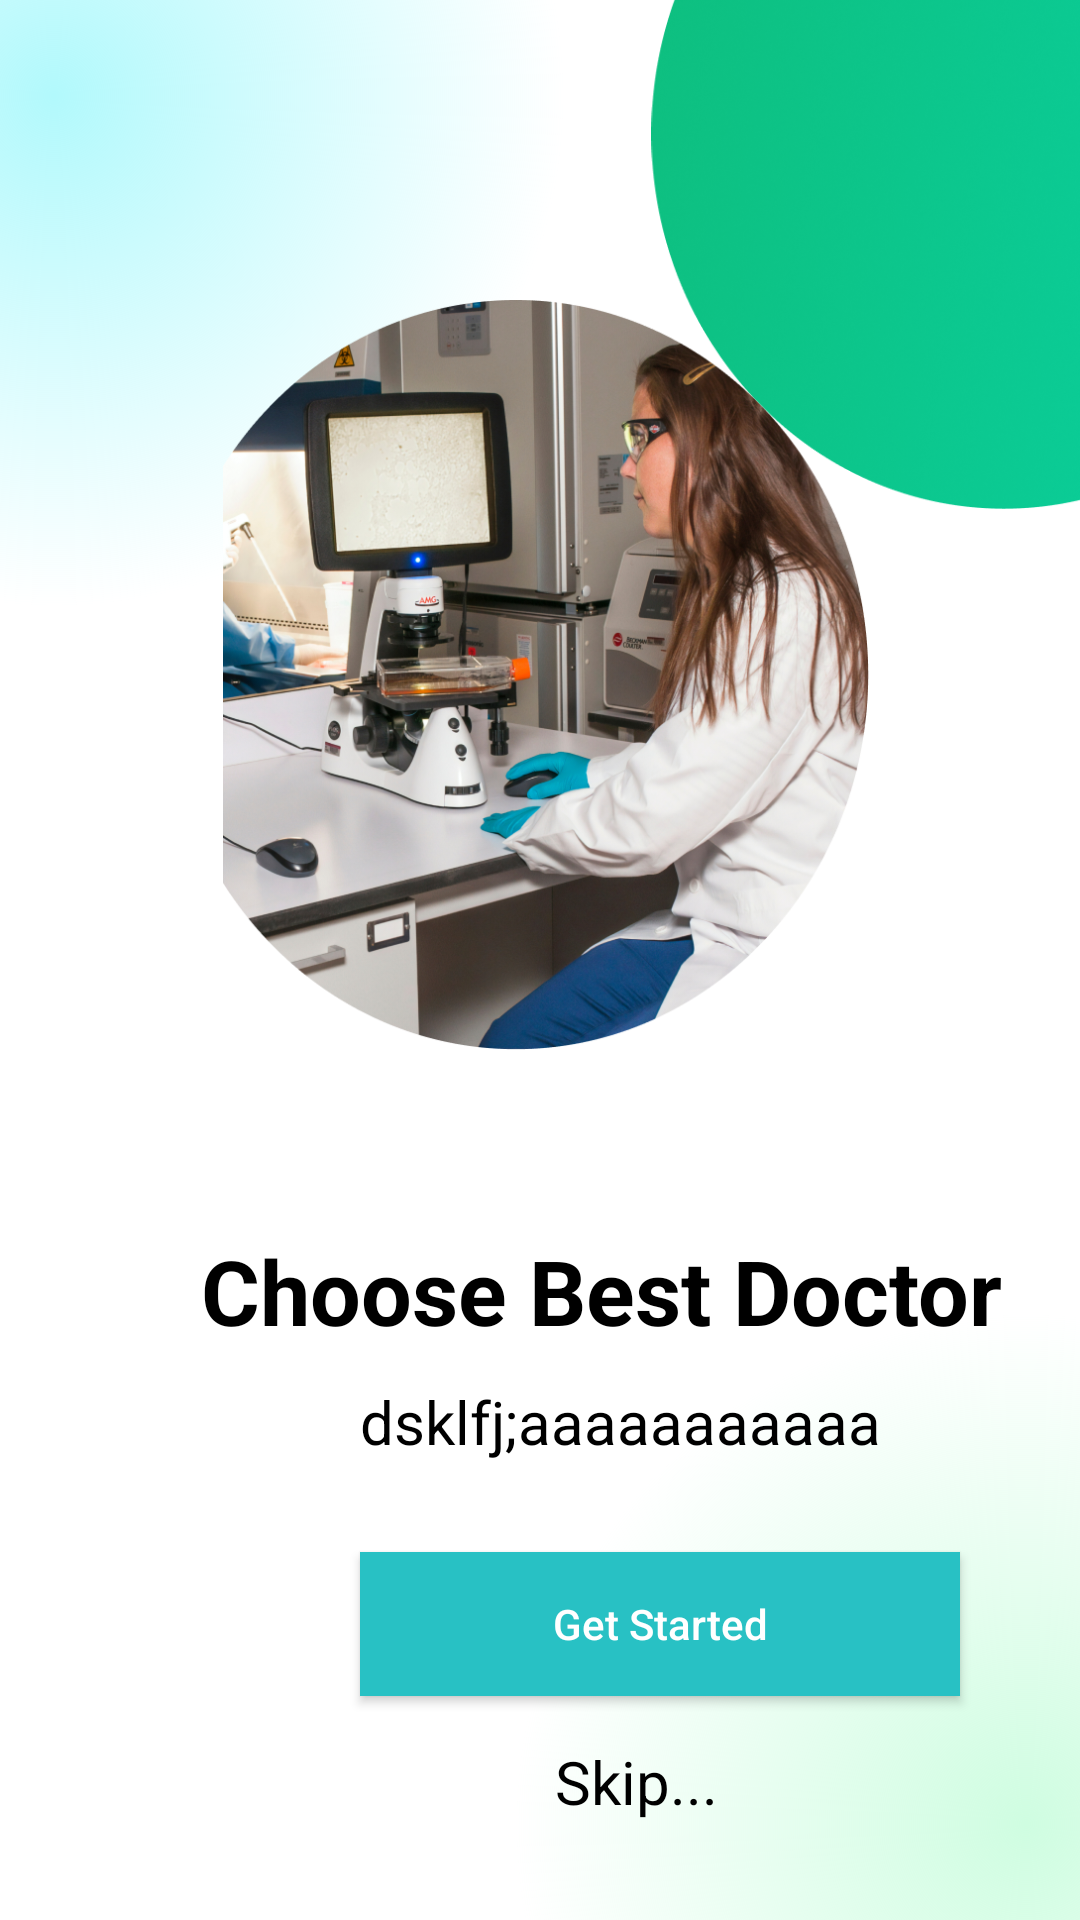

Write the Android layout XML for this screen, with the resource values it uses.
<!-- AndroidManifest.xml: application theme Theme.DoctorApp -->
<!-- res/layout/fragment_start_screen2.xml -->
<?xml version="1.0" encoding="utf-8"?>
<androidx.constraintlayout.widget.ConstraintLayout xmlns:android="http://schemas.android.com/apk/res/android"
    xmlns:tools="http://schemas.android.com/tools"
    android:layout_width="match_parent"
    android:layout_height="match_parent"
    android:background="@drawable/start_screen_gradient"
    xmlns:app="http://schemas.android.com/apk/res-auto"

    tools:context=".StartingInterface.StartScreen2Fragment">

    <ImageView
        android:id="@+id/imageView2"
        android:layout_width="250dp"
        android:layout_height="250dp"
        android:layout_marginTop="-81dp"
        android:layout_marginRight="-100dp"
        android:src="@drawable/rounded_shape"
        app:layout_constraintEnd_toEndOf="parent"
        app:layout_constraintTop_toTopOf="parent" />

    <ImageView
        android:id="@+id/img1"
        android:layout_width="250dp"
        android:layout_height="250dp"
        android:layout_marginTop="100dp"
        android:layout_marginEnd="53dp"
        android:src="@drawable/img_26"
        app:layout_constraintEnd_toEndOf="parent"
        app:layout_constraintTop_toTopOf="parent" />

    <LinearLayout
        android:layout_marginTop="60dp"
        android:id="@+id/linearLayout2"
        android:layout_width="match_parent"
        android:layout_height="wrap_content"
        app:layout_constraintStart_toStartOf="parent"
        app:layout_constraintTop_toBottomOf="@+id/img1"
        android:orientation="vertical">

        <TextView
            android:layout_width="wrap_content"
            android:layout_height="wrap_content"
            android:text="Choose Best Doctor"
            android:textSize="30dp"
            android:textColor="@color/black"
            android:layout_marginLeft="67dp"
            android:textStyle="bold"/>

        <TextView
            android:layout_width="wrap_content"
            android:layout_height="wrap_content"
            android:inputType="textMultiLine"
            android:text="dsklfj;aaaaaaaaaaa"
            android:textColor="@color/black"
            android:textSize="20dp"

            android:layout_marginTop="10dp"
            android:layout_marginLeft="120dp"/>


        <androidx.appcompat.widget.AppCompatButton
            android:id="@+id/NextButton"
            android:layout_width="200dp"
            android:layout_height="wrap_content"
            android:layout_marginLeft="120dp"
            android:text="Get Started"
            android:textColor="@color/white"
            android:textAllCaps="false"
            android:background="#28C1C4"
            android:layout_marginTop="30dp"/>

        <TextView
            android:id="@+id/skip"
            android:layout_width="wrap_content"
            android:layout_height="wrap_content"
            android:text="Skip..."
            android:textColor="@color/black"
            android:textSize="20dp"
            android:layout_marginLeft="185dp"
            android:clickable="true"
            android:layout_marginTop = "15dp"/>


    </LinearLayout>


</androidx.constraintlayout.widget.ConstraintLayout>
<!-- resources referenced by this layout -->
<resources>
  <!-- drawable img_26: png bitmap (drawable, 1000790 bytes) -->
  <!-- drawable rounded_shape: png bitmap (drawable, 371558 bytes) -->
  <!-- drawable start_screen_gradient (drawable) -->
  <?xml version="1.0" encoding="utf-8"?>
  <layer-list xmlns:android="http://schemas.android.com/apk/res/android">
      
      <item>
          <shape>
              <solid android:color="#FFFFFF" />
          </shape>
      </item>
  
      
      <item>
          <shape>
              <gradient
                  android:type="radial"
                  android:centerX="0.05"
              android:centerY="0.05"
              android:gradientRadius="170dp"
              android:startColor="#B2F9FC"
              android:endColor="#00FFFFFF"
              android:useLevel="false" />
          </shape>
      </item>
  
      
      <item>
          <shape>
              <gradient
                  android:type="radial"
                  android:centerX="0.95"
              android:centerY="0.95"
              android:gradientRadius="170dp"
              android:startColor="#CFFDE1"
              android:endColor="#00FFFFFF"
              android:useLevel="false" />
          </shape>
      </item>
  </layer-list>
  <style name="Theme.DoctorApp" parent="Base.Theme.DoctorApp" />
  <style name="Base.Theme.DoctorApp" parent="Theme.Material3.DayNight.NoActionBar">
          
          
      </style>
  <!-- not gathered from this repository: default colours our renderer supplied (Android Studio template values) -->
  <color name="black">#FF000000</color>
  <color name="white">#FFFFFFFF</color>
</resources>
